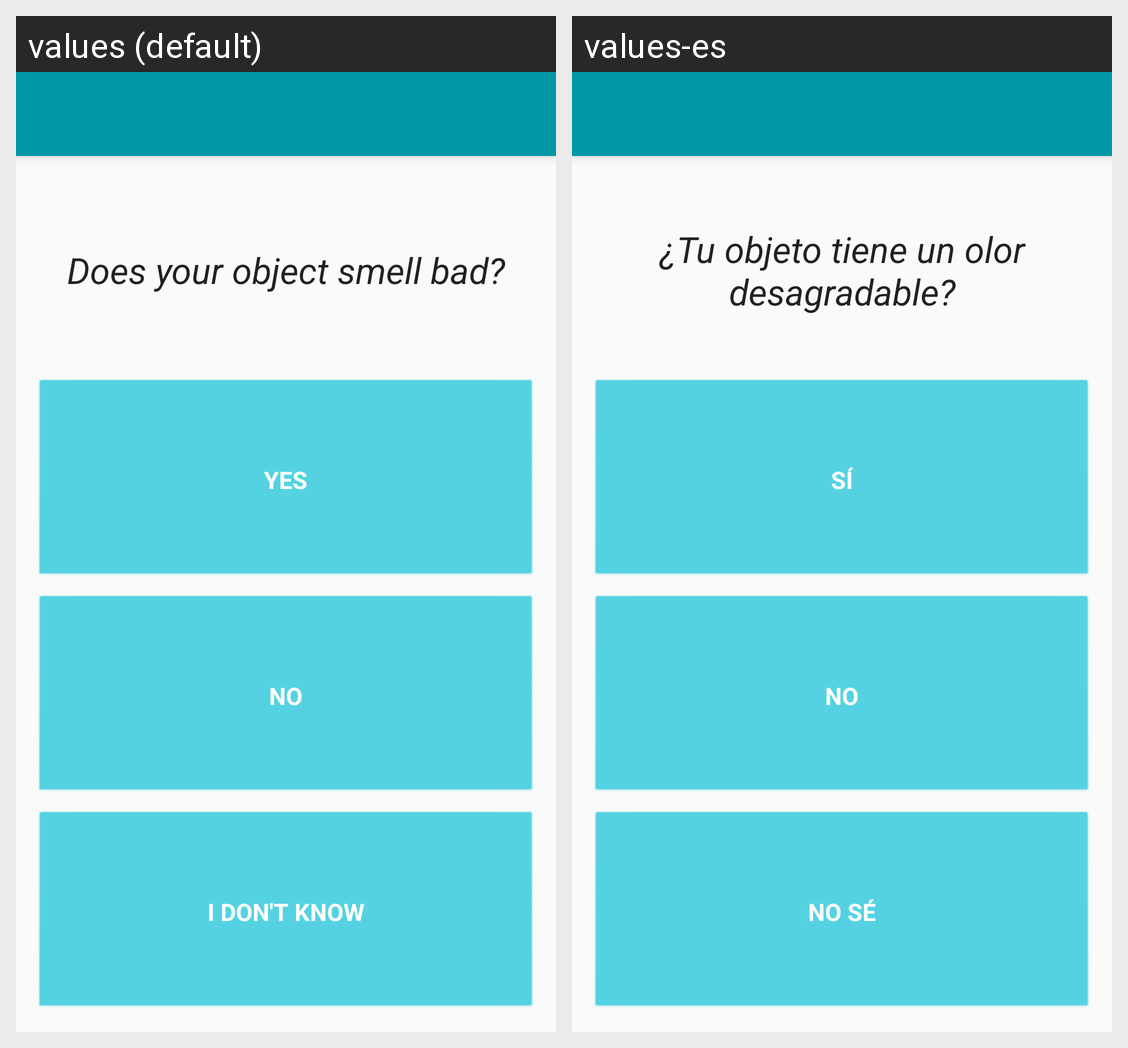

Locale-by-locale string values for the Android screen shown in this grid:
Android screen res/layout/activity_helper.xml rendered under 2 locales, left to right: values (default), values-es. Device: Nexus 5 (rendered at 1080×1920; each locale shown at half size, 540×960, under a caption strip naming it); theme AppTheme.
Strings drawn on this screen, with the default value and each locale's value (text and hints the layout hard-codes, and strings that could not be matched under every locale, appear in the picture but are not listed):

q_bad_smell
  values: Does your object smell bad?
  values-es: ¿Tu objeto tiene un olor desagradable?

label_yes
  values: Yes
  values-es: Sí

label_no
  values: No
  values-es: No

label_dont_know
  values: I don't know
  values-es: No sé
